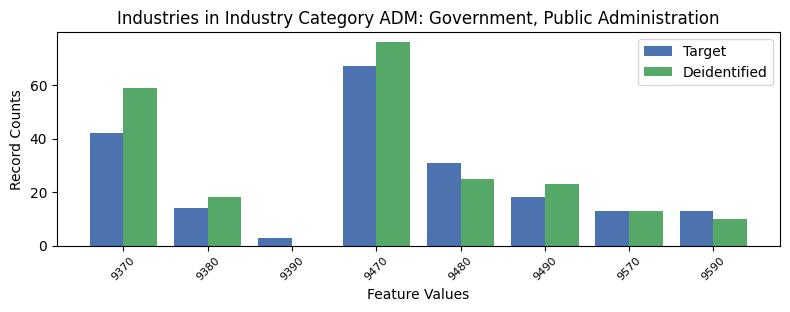

The table this chart was drawn from, first rows:
, INDP, count_target, count_deidentified
4, 9370, 42, 59.0
2, 9380, 14, 18.0
7, 9390, 3, 0.0
0, 9470, 67, 76.0
1, 9480, 31, 25.0
6, 9490, 18, 23.0
5, 9570, 13, 13.0
3, 9590, 13, 10.0
